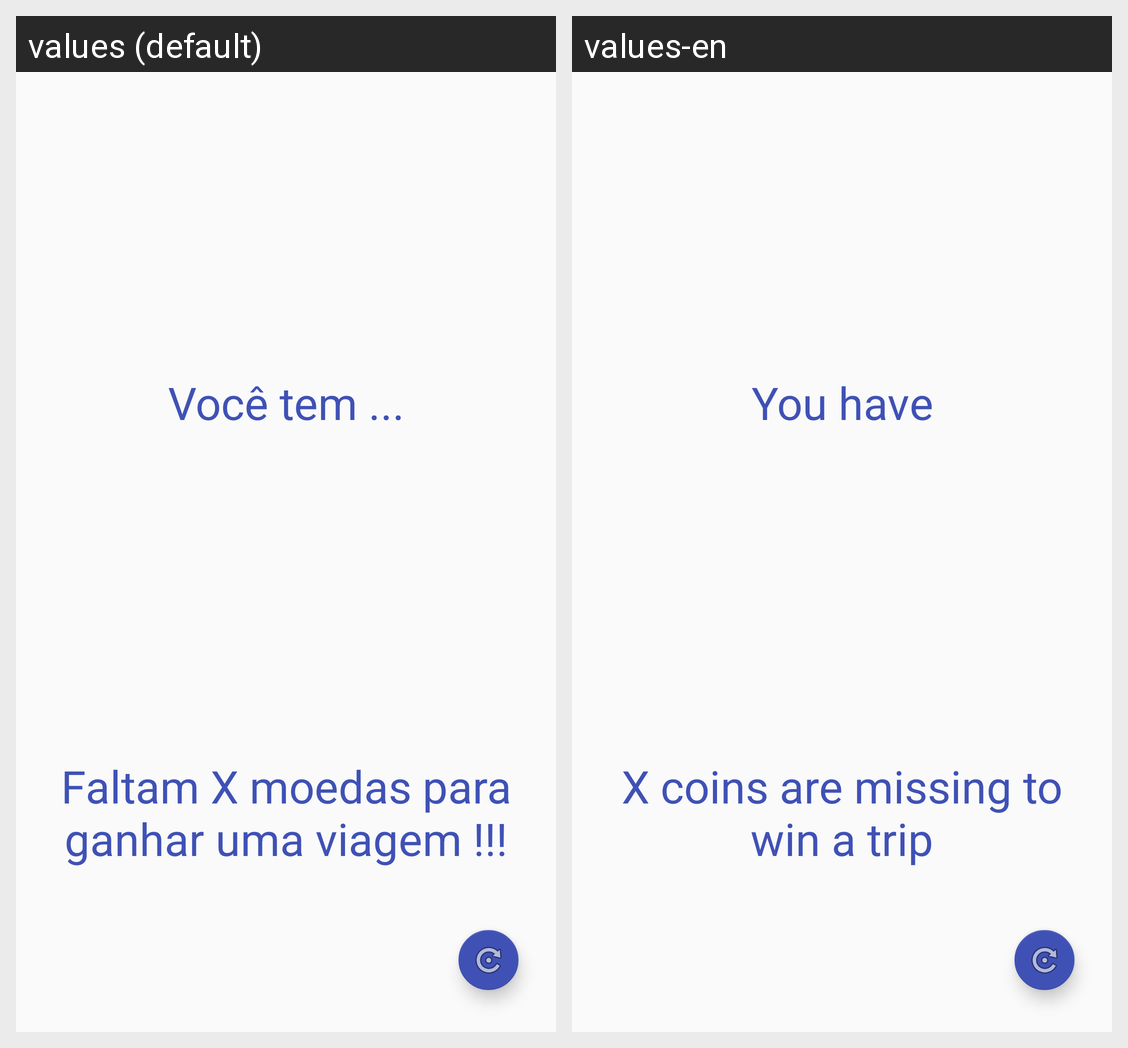

The Android screen above is rendered under two locales of the same app. Produce the string resources it draws, with the default and per-locale values.
Android screen res/layout/content_moedas.xml rendered under 2 locales, left to right: values (default), values-en. Device: Nexus 5 (rendered at 1080×1920; each locale shown at half size, 540×960, under a caption strip naming it); theme AppTheme.
Strings drawn on this screen, with the default value and each locale's value (text and hints the layout hard-codes, and strings that could not be matched under every locale, appear in the picture but are not listed):

voce_tem
  values: Você tem ...
  values-en: You have

moedas_faltantes
  values: Faltam X moedas para ganhar uma viagem !!!
  values-en: X coins are missing to win a trip
